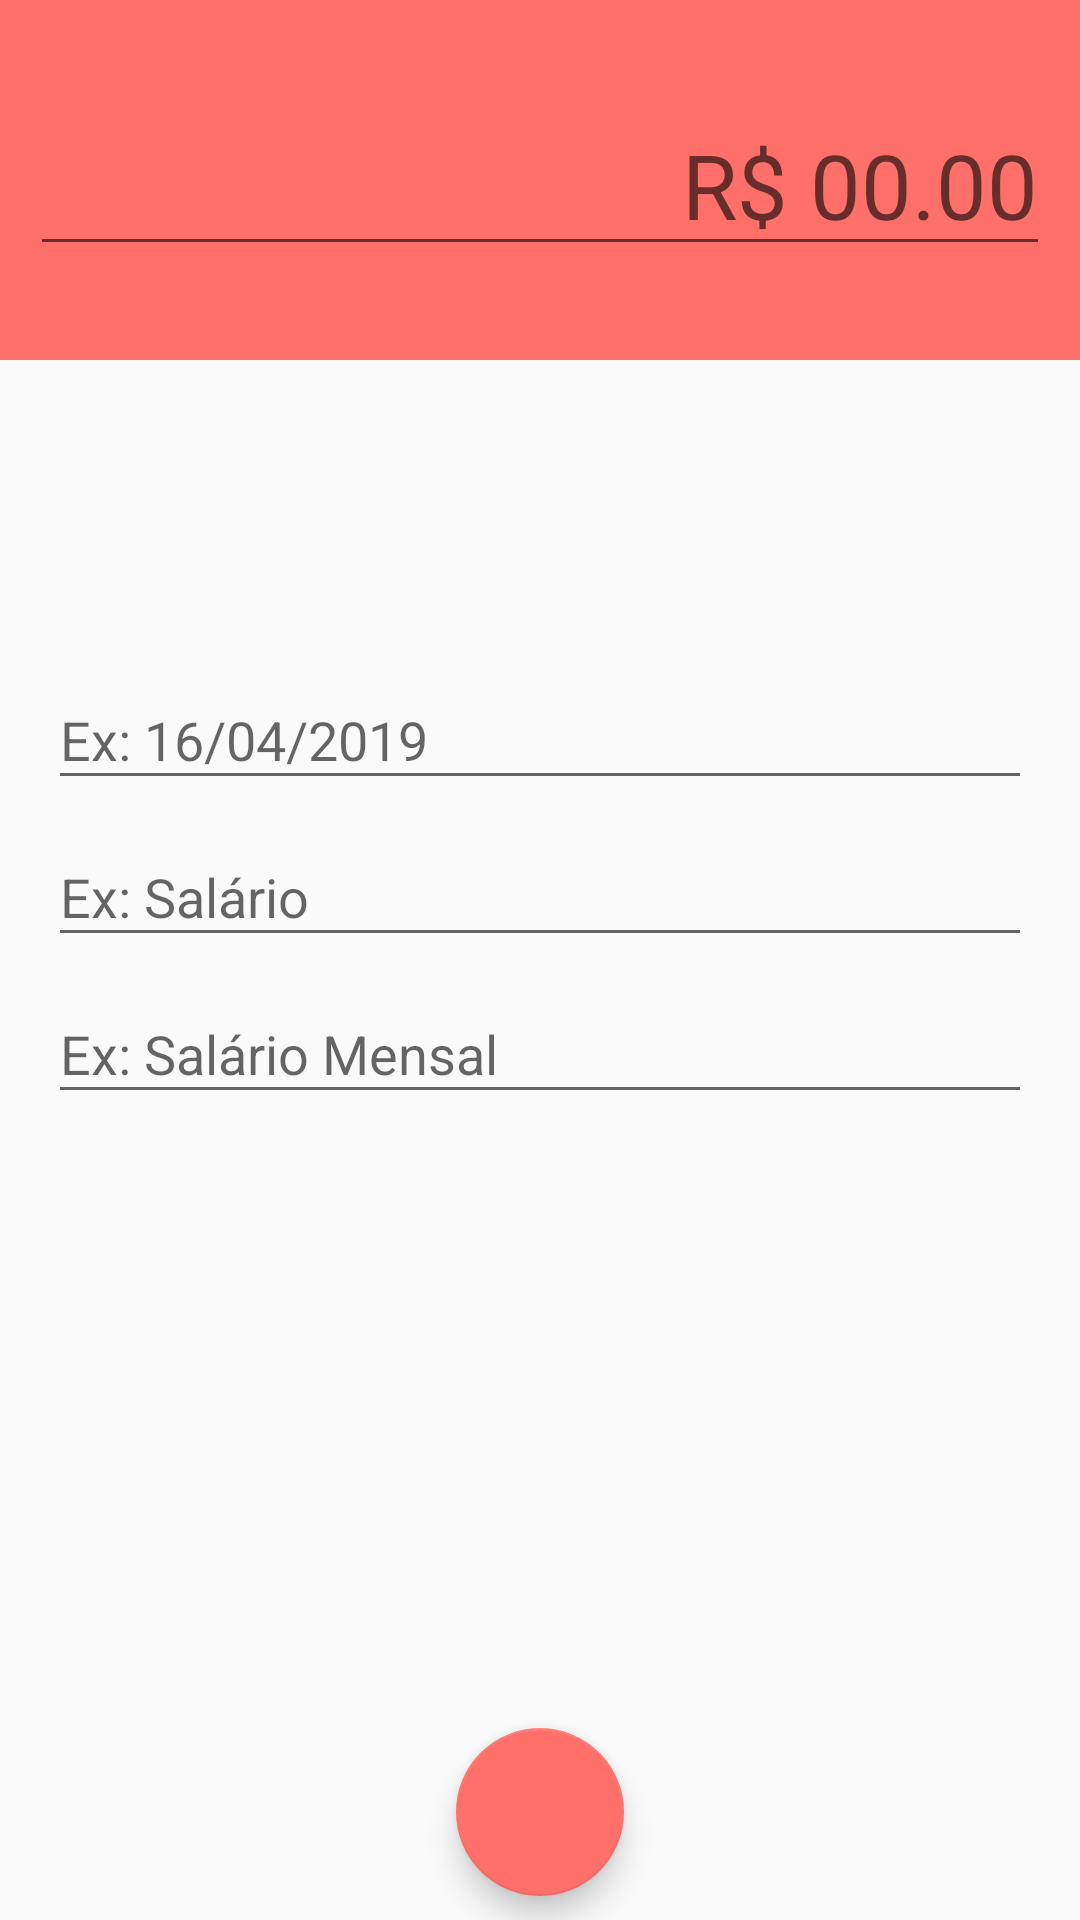

Write the Android layout XML for this screen, with the resource values it uses.
<!-- AndroidManifest.xml: activity theme DespesasTheme -->
<!-- res/layout/activity_despesas.xml -->
<?xml version="1.0" encoding="utf-8"?>
<android.support.constraint.ConstraintLayout xmlns:android="http://schemas.android.com/apk/res/android"
    xmlns:app="http://schemas.android.com/apk/res-auto"
    xmlns:tools="http://schemas.android.com/tools"
    android:layout_width="match_parent"
    android:layout_height="match_parent"
    tools:context=".Activity.DespesasActivity">

    <LinearLayout
        android:id="@+id/linearLayout"
        android:layout_width="0dp"
        android:layout_height="120dp"
        android:background="@color/colorPrimaryDespesa"
        android:gravity="center"
        android:orientation="vertical"
        android:padding="10dp"
        app:layout_constraintEnd_toEndOf="parent"
        app:layout_constraintHorizontal_bias="0.0"
        app:layout_constraintStart_toStartOf="parent"
        app:layout_constraintTop_toTopOf="parent">

        <EditText
            android:id="@+id/editValor"
            android:layout_width="match_parent"
            android:layout_height="wrap_content"
            android:ems="10"
            android:gravity="right"
            android:hint="@string/activity_receita_1"
            android:inputType="textPersonName"
            android:textColor="@android:color/white"
            android:textSize="30sp" />
    </LinearLayout>

    <android.support.design.widget.TextInputLayout
        android:id="@+id/textInputLayout2"
        android:layout_width="0dp"
        android:layout_height="wrap_content"
        android:layout_marginStart="16dp"
        android:layout_marginLeft="16dp"
        android:layout_marginEnd="16dp"
        android:layout_marginRight="16dp"
        app:layout_constraintBottom_toTopOf="@+id/textInputLayout"
        app:layout_constraintEnd_toEndOf="parent"
        app:layout_constraintStart_toStartOf="parent"
        app:layout_constraintTop_toBottomOf="@+id/linearLayout"
        app:layout_constraintVertical_bias="0.26"
        app:layout_constraintVertical_chainStyle="packed">

        <android.support.design.widget.TextInputEditText
            android:id="@+id/editData"
            android:layout_width="match_parent"
            android:layout_height="wrap_content"
            android:hint="@string/activity_receita_2" />
    </android.support.design.widget.TextInputLayout>

    <android.support.design.widget.TextInputLayout
        android:id="@+id/textInputLayout"
        android:layout_width="0dp"
        android:layout_height="wrap_content"
        android:layout_marginStart="16dp"
        android:layout_marginLeft="16dp"
        android:layout_marginEnd="16dp"
        android:layout_marginRight="16dp"
        app:layout_constraintBottom_toTopOf="@+id/textInputLayout3"
        app:layout_constraintEnd_toEndOf="parent"
        app:layout_constraintStart_toStartOf="parent"
        app:layout_constraintTop_toBottomOf="@+id/textInputLayout2">

        <android.support.design.widget.TextInputEditText
            android:id="@+id/editCategoria"
            android:layout_width="match_parent"
            android:layout_height="wrap_content"
            android:hint="@string/activity_receita_3" />
    </android.support.design.widget.TextInputLayout>

    <android.support.design.widget.TextInputLayout
        android:id="@+id/textInputLayout3"
        android:layout_width="0dp"
        android:layout_height="wrap_content"
        android:layout_marginStart="16dp"
        android:layout_marginLeft="16dp"
        android:layout_marginEnd="16dp"
        android:layout_marginRight="16dp"
        app:layout_constraintBottom_toBottomOf="parent"
        app:layout_constraintEnd_toEndOf="parent"
        app:layout_constraintStart_toStartOf="parent"
        app:layout_constraintTop_toBottomOf="@+id/textInputLayout">

        <android.support.design.widget.TextInputEditText
            android:id="@+id/editDescricao"
            android:layout_width="match_parent"
            android:layout_height="wrap_content"
            android:hint="@string/activity_receita_4" />
    </android.support.design.widget.TextInputLayout>

    <android.support.design.widget.FloatingActionButton
        android:id="@+id/fabSalvar"
        android:layout_width="wrap_content"
        android:layout_height="wrap_content"
        android:layout_marginStart="8dp"
        android:layout_marginLeft="8dp"
        android:layout_marginEnd="8dp"
        android:layout_marginRight="8dp"
        android:layout_marginBottom="8dp"
        android:clickable="true"
        android:focusable="true"
        android:onClick="salvarDespesas"
        app:layout_constraintBottom_toBottomOf="parent"
        app:layout_constraintEnd_toEndOf="parent"
        app:layout_constraintStart_toStartOf="parent"
        app:srcCompat="@drawable/ic_check_branco_24dp" />
</android.support.constraint.ConstraintLayout>
<!-- resources referenced by this layout -->
<resources>
  <color name="colorPrimaryDespesa">#FF706A</color>
  <string name="activity_receita_1">R$ 00.00</string>
  <string name="activity_receita_2">Ex: 16/04/2019</string>
  <string name="activity_receita_3">Ex: Salário</string>
  <string name="activity_receita_4">Ex: Salário Mensal</string>
  <style name="DespesasTheme" parent="Theme.AppCompat.Light.NoActionBar">
          <item name="windowActionBar">false</item>
          <item name="windowNoTitle">true</item>
          <item name="colorPrimary">@color/colorPrimaryDespesa</item>
          <item name="colorPrimaryDark">@color/colorPrimaryDarkDespesa</item>
          <item name="colorAccent">@color/colorAccentDespesa</item>
      </style>
  <color name="colorPrimaryDarkDespesa">#E66560</color>
  <color name="colorAccentDespesa">#FF706A</color>
</resources>
